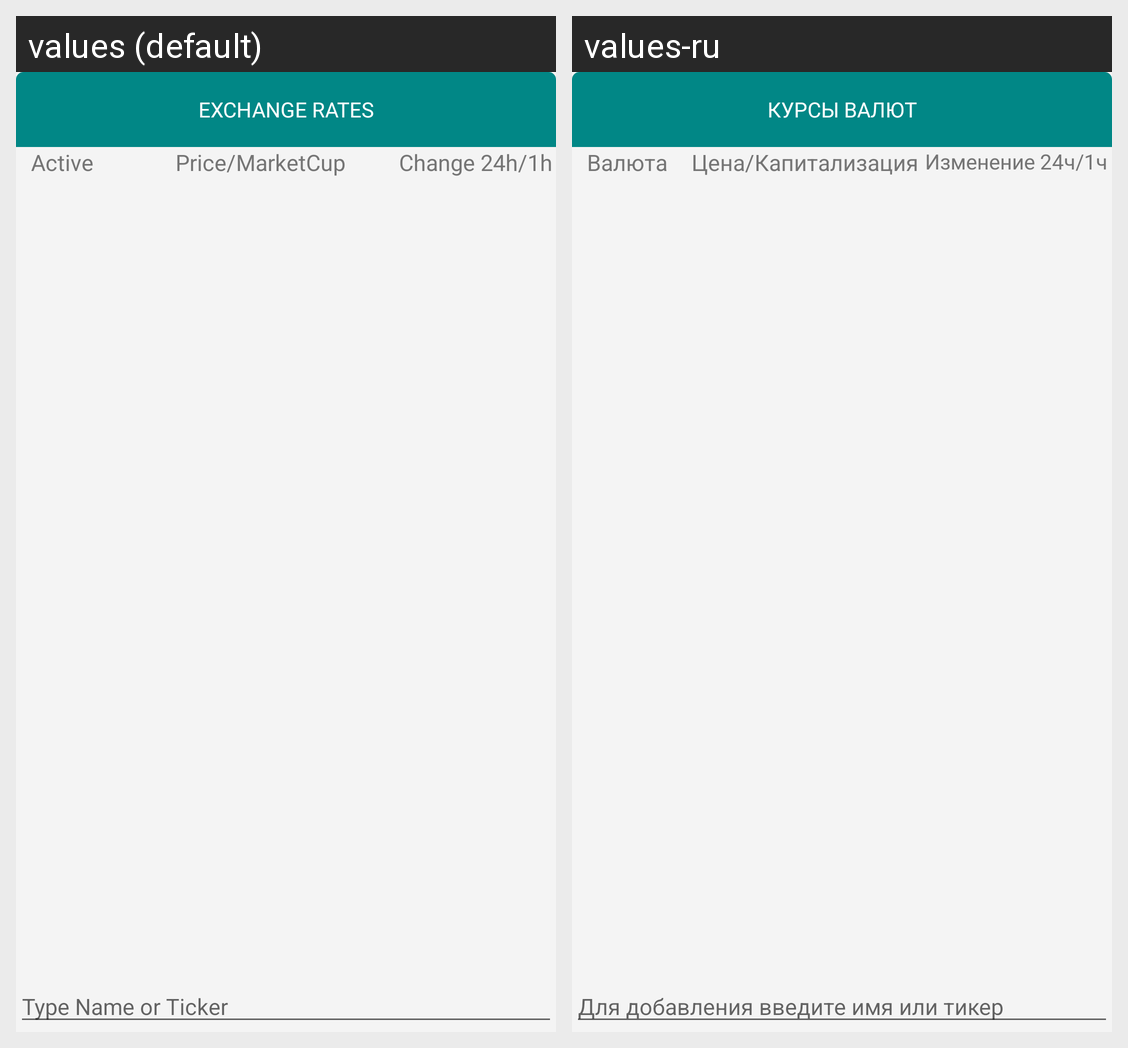

Translations of the strings shown on this Android screen, per locale in the grid:
Android screen res/layout/bottom_sheet.xml rendered under 2 locales, left to right: values (default), values-ru. Device: Nexus 5 (rendered at 1080×1920; each locale shown at half size, 540×960, under a caption strip naming it); theme Theme.Miner2android.
Strings drawn on this screen, with the default value and each locale's value (text and hints the layout hard-codes, and strings that could not be matched under every locale, appear in the picture but are not listed):

exchange_rates
  values: Exchange rates
  values-ru: Курсы валют

active
  values: Active
  values-ru: Валюта

price_marketcup
  values: Price/MarketCup
  values-ru: Цена/Капитализация

change_24h_1h
  values: Change 24h/1h
  values-ru: Изменение 24ч/1ч

name_or_ticker
  values: Type Name or Ticker
  values-ru: Для добавления введите имя или тикер
